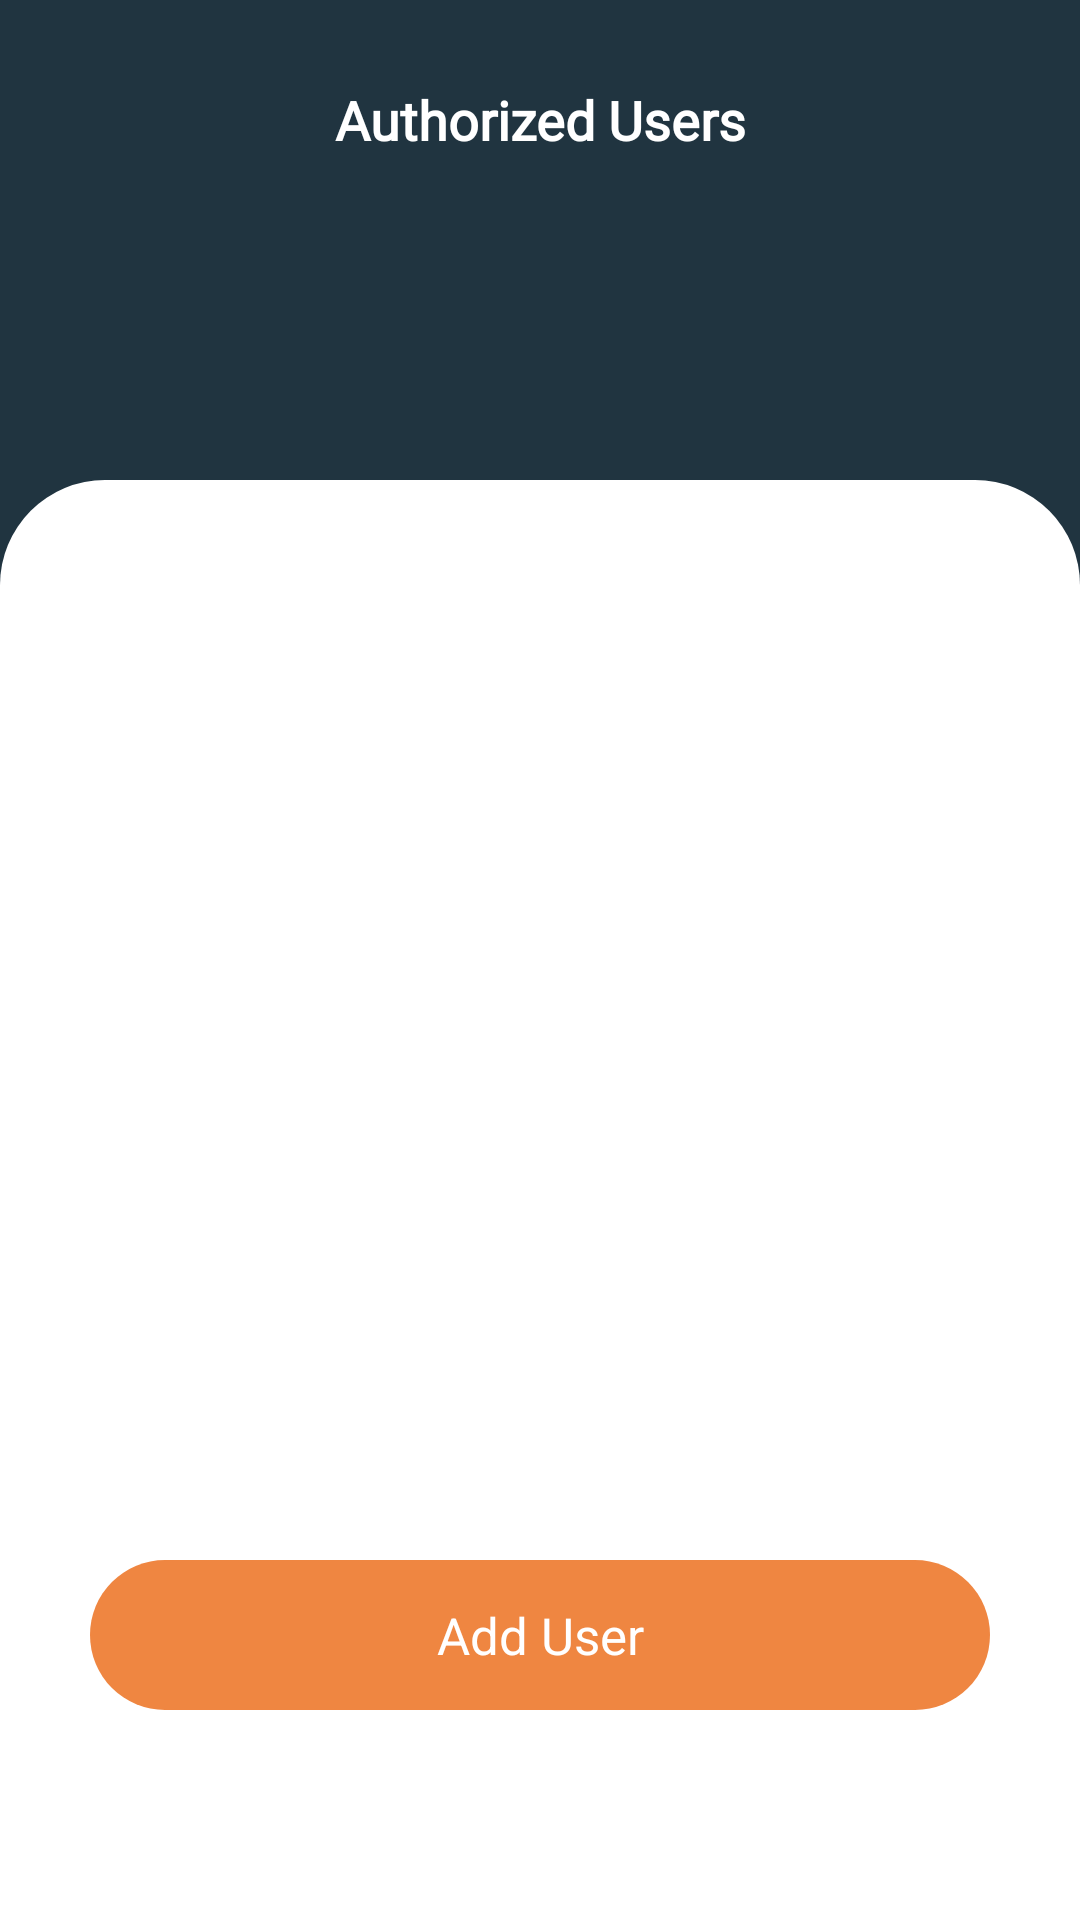

Reconstruct the res/layout file that produces this screen, plus the resources it refers to.
<!-- AndroidManifest.xml: application theme Theme.ZeraApp -->
<!-- res/layout/activity_authorized_user.xml -->
<?xml version="1.0" encoding="utf-8"?>
<LinearLayout xmlns:android="http://schemas.android.com/apk/res/android"
    xmlns:app="http://schemas.android.com/apk/res-auto"
    xmlns:tools="http://schemas.android.com/tools"
    android:layout_width="match_parent"
    android:layout_height="match_parent"
    android:background="@color/dark_blue"
    android:orientation="vertical"
    tools:context=".activitys.activity.AuthorizedUserActivity"
    >

    <RelativeLayout
        android:layout_width="match_parent"
        android:layout_height="40dp"
        android:layout_marginTop="20dp"
        >
        <ImageView
            android:layout_width="wrap_content"
            android:layout_height="wrap_content"
            android:src="@drawable/ic_back"
            android:layout_marginLeft="25dp"
            android:id="@+id/backAuthUser"
            android:layout_centerVertical="true"
            app:tint="@color/white" />
        <TextView
            android:layout_width="wrap_content"
            android:layout_height="wrap_content"
            android:text="@string/authUser"
            android:layout_centerVertical="true"
            android:layout_centerHorizontal="true"
            android:gravity="center_horizontal"
            android:textSize="18sp"
            android:fontFamily="@font/montserrat_regular"
            android:textStyle="bold"
            android:textColor="@color/white"/>

    </RelativeLayout>

    <RelativeLayout
        android:layout_width="match_parent"
        android:layout_height="match_parent"
        android:orientation="vertical"
        android:layout_marginTop="100dp"
        android:background="@drawable/intro_background">
        <androidx.recyclerview.widget.RecyclerView
            android:layout_width="match_parent"
            android:layout_height="match_parent"
            android:id="@+id/rv_authUser"
            android:layout_marginTop="40dp"
            android:layout_marginLeft="20dp"
            android:layout_above="@id/addUserBtn"
            android:layout_marginRight="20dp"/>
        <TextView
            android:layout_width="wrap_content"
            android:layout_height="wrap_content"
            android:layout_centerInParent="true"
            android:text="@string/noUserAvailabile"
            android:textColor="@color/black"
            android:visibility="gone"
            android:id="@+id/authTokenTxt"/>
        <TextView
            android:layout_width="match_parent"
            android:layout_height="50dp"
            android:text="@string/addUser"
            android:layout_gravity="center"
            android:gravity="center"
            android:id="@+id/addUserBtn"
            android:layout_alignParentBottom="true"
            android:layout_marginTop="50dp"
            android:layout_marginLeft="30dp"
            android:layout_marginRight="30dp"
            android:layout_marginBottom="70dp"
            android:background="@drawable/signup_background"
            android:textColor="@color/white"
            android:textSize="17sp" />

    </RelativeLayout>
</LinearLayout>
<!-- resources referenced by this layout -->
<resources>
  <color name="black">#FF000000</color>
  <color name="dark_blue">#203440</color>
  <color name="white">#FFFFFFFF</color>
  <!-- drawable intro_background (drawable) -->
  <?xml version="1.0" encoding="utf-8"?>
  <shape xmlns:android="http://schemas.android.com/apk/res/android"
      android:shape="rectangle">
  
      <corners android:topRightRadius="35dp"
          android:topLeftRadius="35dp"/>
      <solid android:color="@color/white"/>
  </shape>
  <!-- drawable signup_background (drawable) -->
  <?xml version="1.0" encoding="utf-8"?>
  <shape xmlns:android="http://schemas.android.com/apk/res/android"
      android:shape="rectangle">
  
      <corners android:radius="25dp"/>
      <solid android:color="@color/yellow"/>
  </shape>
  <string name="addUser">Add User</string>
  <string name="authUser">Authorized Users</string>
  <string name="noUserAvailabile">No User Available</string>
  <style name="Theme.ZeraApp" parent="Theme.AppCompat.Light.NoActionBar">
          
          <item name="colorPrimary">@color/purple_500</item>
          <item name="colorPrimaryVariant">@color/purple_700</item>
          <item name="colorOnPrimary">@color/white</item>
          
          <item name="colorSecondary">@color/teal_200</item>
          <item name="colorSecondaryVariant">@color/teal_700</item>
          <item name="colorOnSecondary">@color/black</item>
  
      </style>
  <color name="yellow">#EF8641</color>
  <color name="purple_500">#203440</color>
  <color name="purple_700">#203440</color>
  <color name="teal_200">#EF8641</color>
  <color name="teal_700">#EF8641</color>
</resources>
